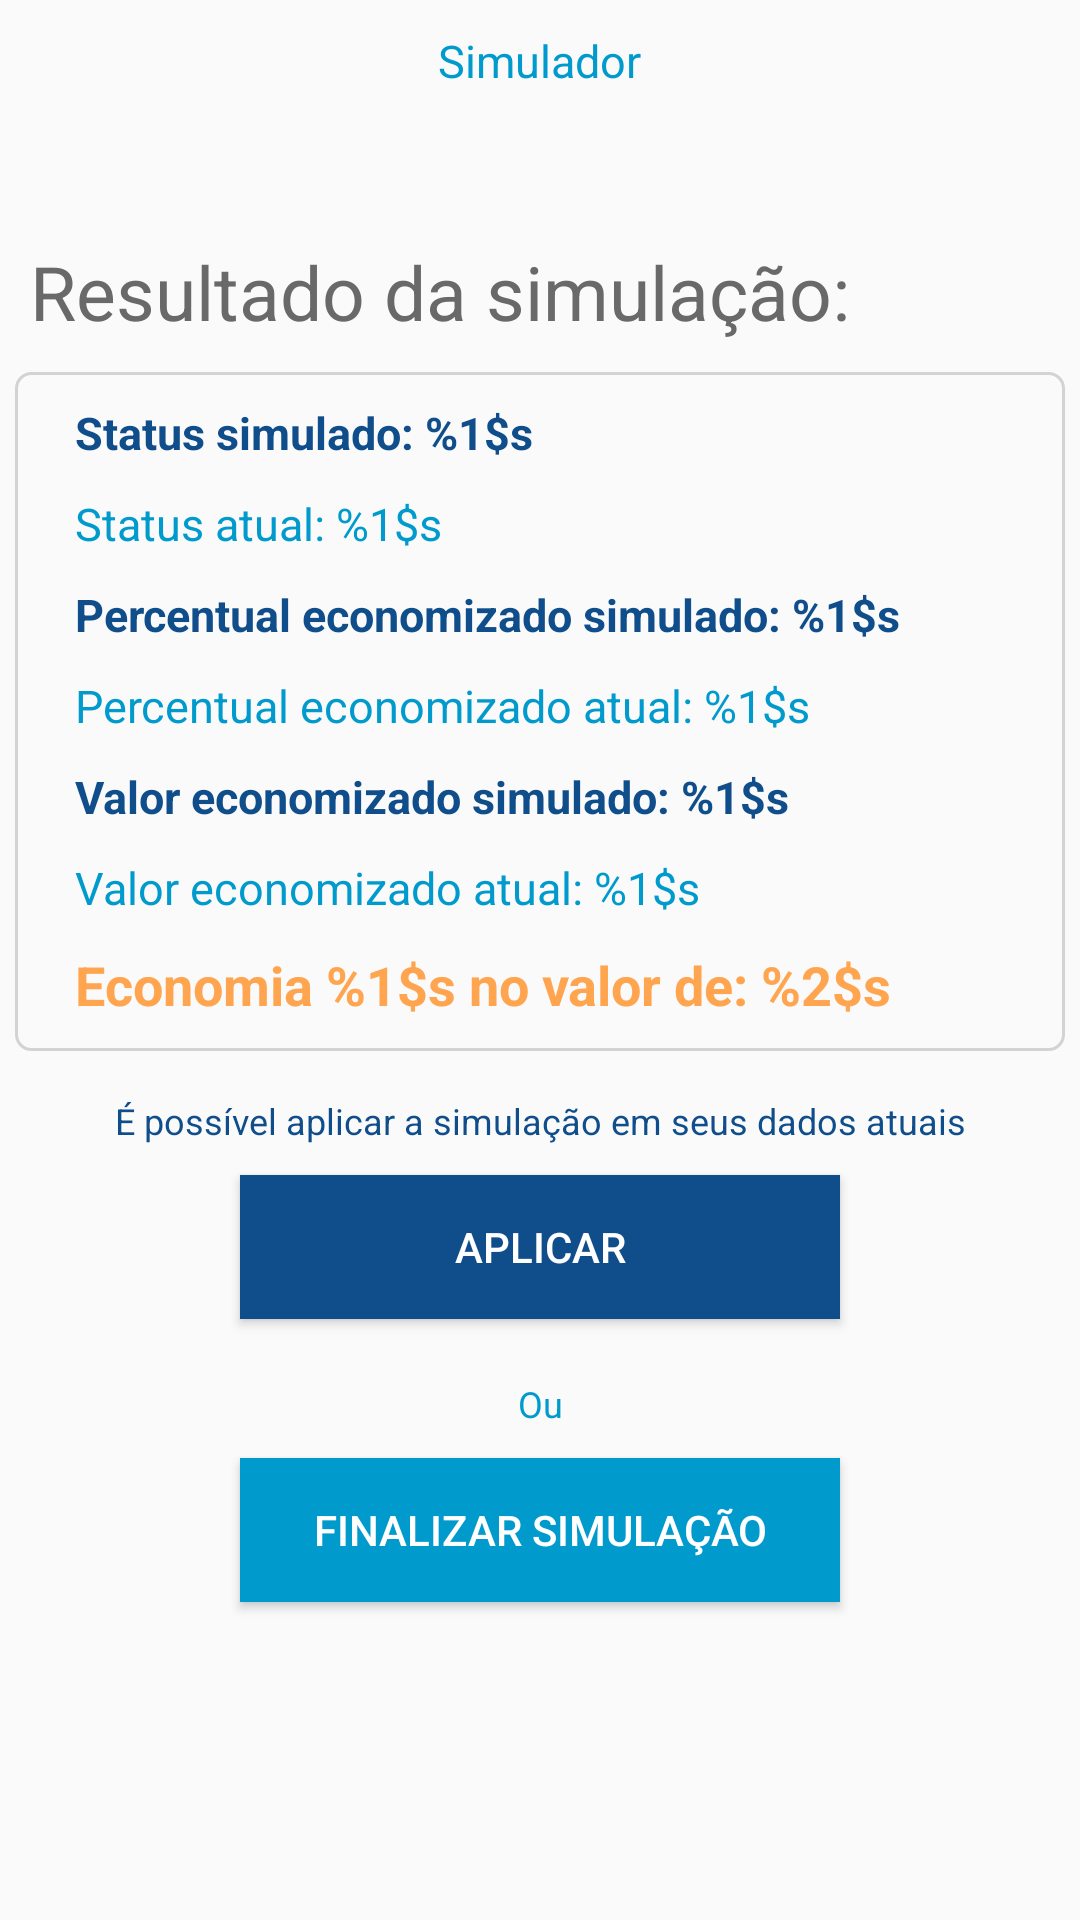

This screen was rendered from an Android layout file. Write that file and the resources it references.
<!-- AndroidManifest.xml: application theme AppTheme -->
<!-- res/layout/activity_simulador_resultado.xml -->
<?xml version="1.0" encoding="utf-8"?>
<ScrollView xmlns:android="http://schemas.android.com/apk/res/android"
    android:layout_width="match_parent"
    android:layout_height="match_parent"
    android:fillViewport="true">
<LinearLayout xmlns:android="http://schemas.android.com/apk/res/android"
    android:orientation="vertical" android:layout_width="match_parent"
    android:layout_height="match_parent">

    <TextView
        android:layout_width="wrap_content"
        android:layout_height="wrap_content"
        android:id="@+id/textView_funcionalidade"
        android:text="@string/funcionalidade_simulador"
        android:textColor="@color/colorPrimary"
        android:layout_gravity="center"
        android:textSize="15sp"
        android:layout_marginTop="10dp"
        />

    <ProgressBar
        android:id="@+id/pbHeaderProgress"
        android:layout_width="wrap_content"
        android:layout_height="wrap_content"
        android:layout_gravity="center"
        android:layout_marginTop="10dp"
        android:visibility="gone"
        >
    </ProgressBar>

    <LinearLayout
        android:id="@+id/layout_resultadoSimulacao"
        android:layout_width="match_parent"
        android:layout_height="match_parent"
        android:orientation="vertical"
        android:paddingBottom="10dp"
        >
        <TextView
            android:layout_width="match_parent"
            android:layout_height="wrap_content"
            android:id="@+id/textView_subTitulo"
            android:text="@string/simulador_subtituloresultado"
            android:textSize="25sp"
            android:layout_marginStart="10sp"
            android:layout_marginEnd="10sp"
            android:layout_marginTop="50sp"
            android:textColor="#696969"
            />

        <LinearLayout
            android:layout_width="match_parent"
            android:layout_height="wrap_content"
            android:orientation="vertical"
            android:layout_marginStart="5dp"
            android:layout_marginEnd="5dp"
            android:layout_marginTop="10dp"
            android:background="@drawable/borda"
            android:paddingBottom="10dp"
            >

            <TextView
                android:id="@+id/textView_statusSimulado"
                android:layout_width="wrap_content"
                android:layout_height="wrap_content"
                android:text="@string/simulador_statussimulado"
                android:layout_marginTop="10sp"
                android:layout_marginStart="20sp"
                android:layout_marginEnd="20sp"
                android:textColor="@color/colorPrimaryDark"
                android:textStyle="bold"
                android:textSize="15sp"
                />

            <TextView
                android:id="@+id/textView_statusAtual"
                android:layout_width="wrap_content"
                android:layout_height="wrap_content"
                android:text="@string/simulador_statusatual"
                android:layout_marginTop="10sp"
                android:layout_marginStart="20sp"
                android:layout_marginEnd="20sp"
                android:textSize="15sp"
                android:textColor="@color/colorPrimary"
                />

            <TextView
                android:id="@+id/textView_percentualEconomizadoSimulado"
                android:layout_width="wrap_content"
                android:layout_height="wrap_content"
                android:text="@string/simulador_percentualeconomizadosimulado"
                android:layout_marginTop="10sp"
                android:layout_marginStart="20sp"
                android:layout_marginEnd="20sp"
                android:textColor="@color/colorPrimaryDark"
                android:textStyle="bold"
                android:textSize="15sp"
                />

            <TextView
                android:id="@+id/textView_percentualEconomizadoAtual"
                android:layout_width="wrap_content"
                android:layout_height="wrap_content"
                android:text="@string/simulador_percentualeconomizadoatual"
                android:layout_marginTop="10sp"
                android:layout_marginStart="20sp"
                android:layout_marginEnd="20sp"
                android:textSize="15sp"
                android:textColor="@color/colorPrimary"
                />

            <TextView
                android:id="@+id/textView_valorEconomizadoSimulado"
                android:layout_width="wrap_content"
                android:layout_height="wrap_content"
                android:text="@string/simulador_valoreconomizadosimulado"
                android:layout_marginTop="10sp"
                android:layout_marginStart="20sp"
                android:layout_marginEnd="20sp"
                android:textColor="@color/colorPrimaryDark"
                android:textStyle="bold"
                android:textSize="15sp"
                />

            <TextView
                android:id="@+id/textView_valorEconomizadoAtual"
                android:layout_width="wrap_content"
                android:layout_height="wrap_content"
                android:text="@string/simulador_valoreconomizadoatual"
                android:layout_marginTop="10sp"
                android:layout_marginStart="20sp"
                android:layout_marginEnd="20sp"
                android:textSize="15sp"
                android:textColor="@color/colorPrimary"
                />

            <TextView
                android:id="@+id/textView_valorAfetado"
                android:layout_width="wrap_content"
                android:layout_height="wrap_content"
                android:text="@string/simulador_valorafetado"
                android:layout_marginTop="10sp"
                android:layout_marginStart="20sp"
                android:layout_marginEnd="20sp"
                android:textColor="@color/colorAccent"
                android:textStyle="bold"
                android:textSize="18sp"
                />
        </LinearLayout>
        <LinearLayout
            android:id="@+id/layout_resultadoSimulacaoMeta"
            android:layout_width="match_parent"
            android:layout_height="wrap_content"
            android:orientation="vertical"
            android:visibility="gone"
            >
            <TextView
                android:id="@+id/textView_tituloMeta"
                android:layout_width="wrap_content"
                android:layout_height="wrap_content"
                android:text="@string/simulador_meta"
                android:layout_marginTop="10sp"
                android:textSize="20sp"
                android:layout_marginStart="10sp"
                />
            <LinearLayout
                android:layout_width="match_parent"
                android:layout_height="wrap_content"
                android:orientation="vertical"
                android:layout_marginStart="5dp"
                android:layout_marginEnd="5dp"
                android:layout_marginTop="10dp"
                android:background="@drawable/borda"
                android:paddingBottom="10dp"
                >

                <TextView
                    android:id="@+id/textView_statusMeta"
                    android:layout_width="wrap_content"
                    android:layout_height="wrap_content"
                    android:text="@string/simulador_statusmeta"
                    android:layout_marginTop="10sp"
                    android:layout_marginStart="10sp"
                    android:textSize="15sp"
                    android:textColor="@color/colorPrimaryDark"
                    android:textStyle="bold"
                    android:layout_marginLeft="5sp"
                    />

                <TextView
                    android:id="@+id/textView_valorRestante"
                    android:layout_width="wrap_content"
                    android:layout_height="wrap_content"
                    android:text="@string/simulador_valorrestantemeta"
                    android:layout_marginTop="10sp"
                    android:layout_marginStart="10sp"
                    android:textSize="15sp"
                    android:textColor="@color/colorPrimaryDark"
                    android:textStyle="bold"
                    />
                </LinearLayout>
        </LinearLayout>

        <TextView
            android:layout_width="match_parent"
            android:layout_height="wrap_content"
            android:id="@+id/textView_subtituloAplicar"
            android:text="@string/simulador_subtituloaplicar"
            android:textSize="12sp"
            android:gravity="center"
            android:layout_marginStart="10sp"
            android:layout_marginEnd="10sp"
            android:layout_marginTop="15sp"
            android:textColor="@color/colorPrimaryDark"
            />

        <Button
            android:layout_width="match_parent"
            android:layout_height="wrap_content"
            android:id="@+id/button_aplicar"
            android:text="@string/simulador_aplicar"
            android:background="@color/colorPrimaryDark"
            android:textColor="#FFF"
            android:layout_marginTop="10dp"
            android:layout_marginStart="80dp"
            android:layout_marginEnd="80dp"
            android:onClick="aplicar"
            />

        <TextView
            android:layout_width="match_parent"
            android:layout_height="wrap_content"
            android:id="@+id/textView_subtituloOu"
            android:text="@string/simulador_subtitulofinalizar"
            android:textSize="12sp"
            android:gravity="center"
            android:layout_marginStart="10sp"
            android:layout_marginEnd="10sp"
            android:layout_marginTop="20sp"
            android:textColor="@color/colorPrimary"
            />

        <Button
            android:layout_width="match_parent"
            android:layout_height="wrap_content"
            android:id="@+id/button_finalizarSimulacao"
            android:text="@string/simulador_finalizarResultado"
            android:background="@color/colorPrimary"
            android:textColor="#FFF"
            android:layout_marginTop="10dp"
            android:layout_marginStart="80dp"
            android:layout_marginEnd="80dp"
            android:onClick="finalizarSimulacao"
            />

    </LinearLayout>

</LinearLayout>
</ScrollView>
<!-- resources referenced by this layout -->
<resources>
  <color name="colorAccent">#FFA54F</color>
  <color name="colorPrimary">#009ACD</color>
  <color name="colorPrimaryDark">#104E8B</color>
  <!-- drawable borda (drawable) -->
  <shape
      xmlns:android="http://schemas.android.com/apk/res/android"
      android:shape="rectangle" >
  
  
      <stroke android:width="1dp" android:color="#D3D3D3" />
  
      <corners
          android:bottomRightRadius="5dp"
          android:bottomLeftRadius="5dp"
          android:topLeftRadius="5dp"
          android:topRightRadius="5dp"/>
  
  </shape>
  <string name="funcionalidade_simulador">Simulador</string>
  <string name="simulador_aplicar">aplicar</string>
  <string name="simulador_finalizarResultado">Finalizar simulação</string>
  <string name="simulador_meta">Meta:</string>
  <string name="simulador_percentualeconomizadoatual">Percentual economizado atual: %1$s</string>
  <string name="simulador_percentualeconomizadosimulado">Percentual economizado simulado: %1$s</string>
  <string name="simulador_statusatual">Status atual: %1$s</string>
  <string name="simulador_statusmeta">Status simulado da meta: %1$s</string>
  <string name="simulador_statussimulado">Status simulado: %1$s</string>
  <string name="simulador_subtituloaplicar">É possível aplicar a simulação em seus dados atuais</string>
  <string name="simulador_subtitulofinalizar">Ou</string>
  <string name="simulador_subtituloresultado">Resultado da simulação:</string>
  <string name="simulador_valorafetado">Economia %1$s no valor de: %2$s</string>
  <string name="simulador_valoreconomizadoatual">Valor economizado atual: %1$s</string>
  <string name="simulador_valoreconomizadosimulado">Valor economizado simulado: %1$s</string>
  <string name="simulador_valorrestantemeta">Valor restante: %1$s</string>
  <style name="AppTheme" parent="Theme.AppCompat.Light.DarkActionBar">
          
          <item name="colorPrimary">@color/colorPrimary</item>
          <item name="colorPrimaryDark">@color/colorPrimaryDark</item>
          <item name="colorAccent">@color/colorAccent</item>
          <item name="android:actionOverflowButtonStyle">@style/MyActionButtonOverflow</item>
      </style>
  <style name="MyActionButtonOverflow" parent="android:style/Widget.Holo.Light.ActionButton.Overflow">
          <item name="android:src">@drawable/ic_menu_black_24dp</item>
          <item name="android:background">?android:attr/actionBarItemBackground</item>
          <item name="android:contentDescription">"Lala"</item>
      </style>
</resources>
